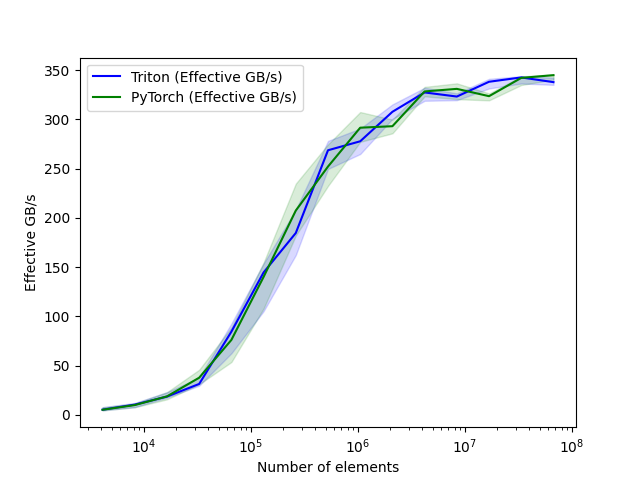

Data behind this chart, as committed beside it:
size, Triton (Effective GB/s), PyTorch (Effective GB/s)
4096, 5.315, 5.233
8192, 10.45, 9.974
16384, 18.62, 18.79
32768, 31.43, 37.75
65536, 84.45, 76.09
131072, 144.6, 140
262144, 184.6, 207.4
524288, 268.6, 252.1
1048576, 277.7, 291.5
2097152, 307.6, 293
4194304, 327.3, 328.3
8388608, 323.1, 330.9
16777216, 338.1, 323.5
33554432, 342.5, 342
67108864, 337.7, 344.8
